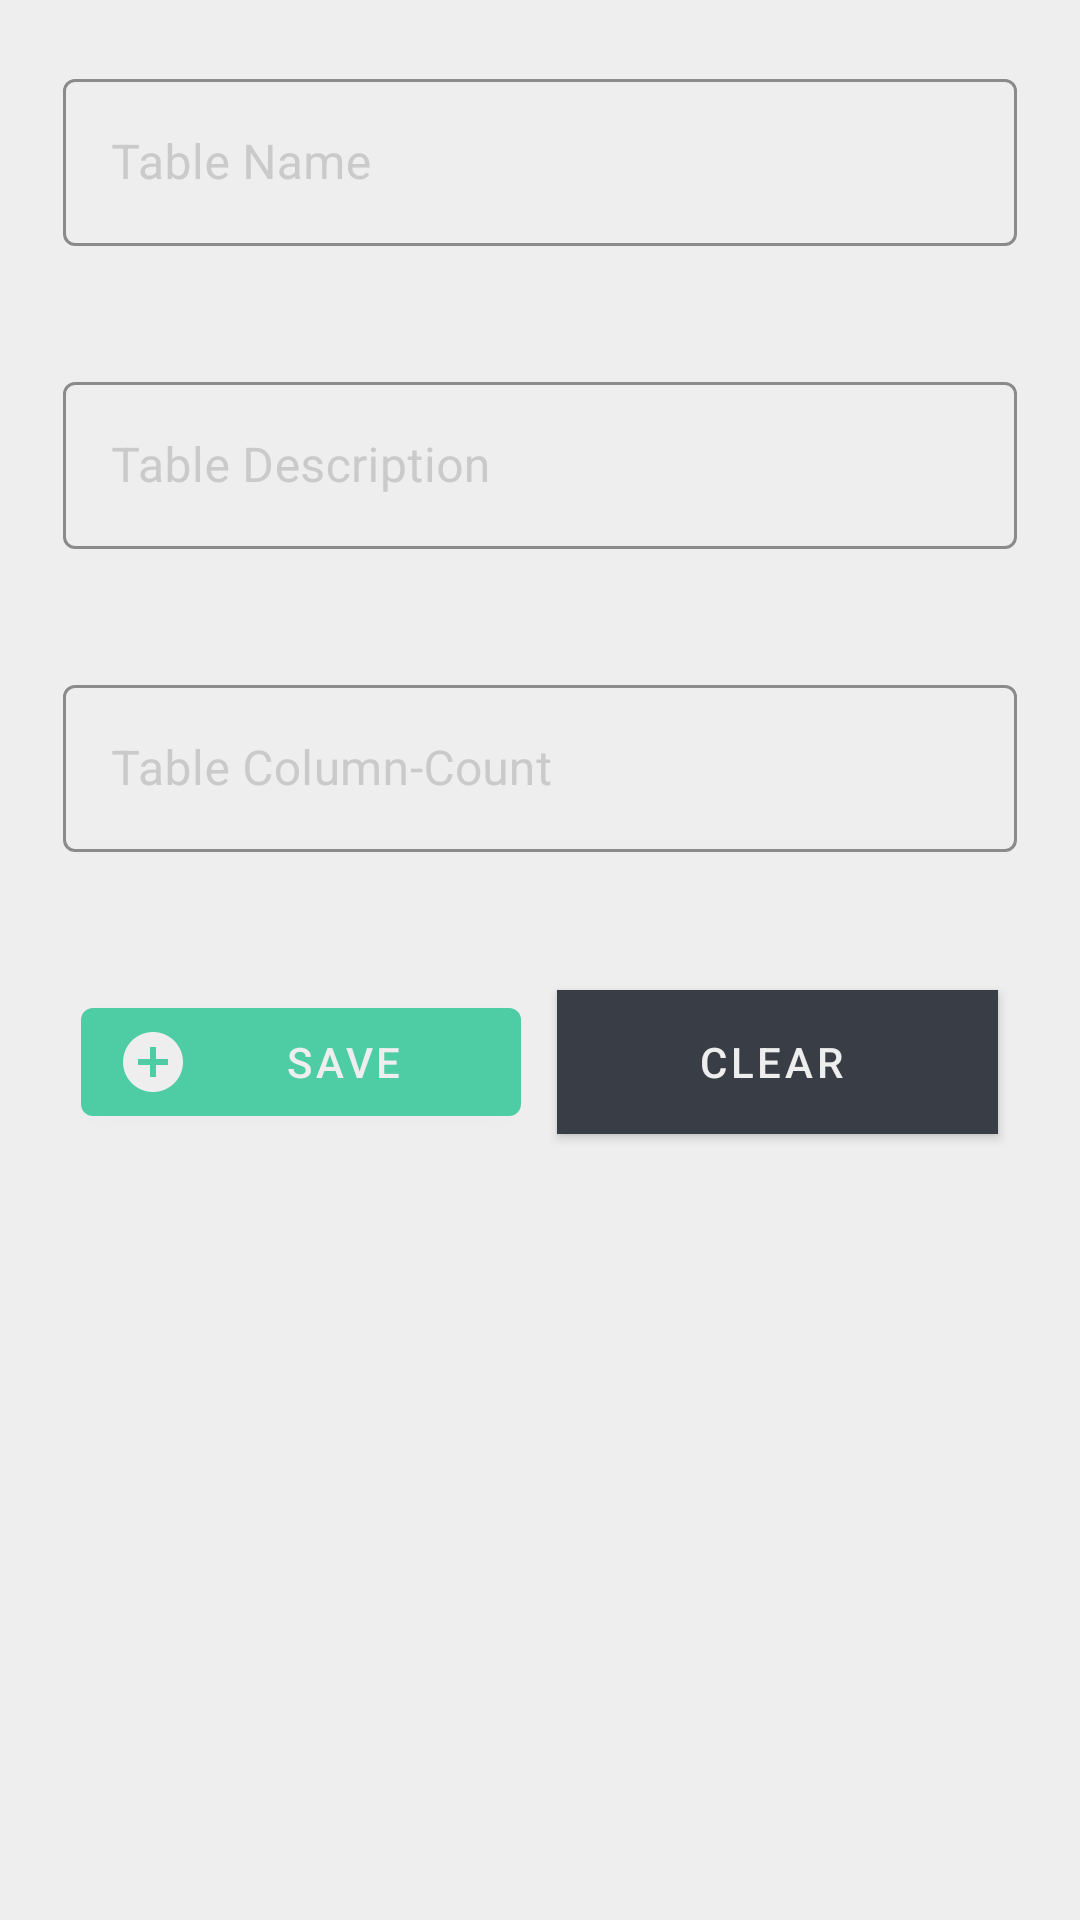

This screen was rendered from an Android layout file. Write that file and the resources it references.
<!-- AndroidManifest.xml: application theme AppTheme -->
<!-- res/layout/create_table_fragment.xml -->
<?xml version="1.0" encoding="utf-8"?>
<androidx.constraintlayout.widget.ConstraintLayout xmlns:android="http://schemas.android.com/apk/res/android"
    xmlns:app="http://schemas.android.com/apk/res-auto"
    android:layout_width="match_parent"
    android:layout_height="match_parent">

    <LinearLayout
        android:id="@+id/linearLayout"
        android:layout_width="0dp"
        android:layout_height="0dp"
        android:layout_marginStart="1dp"
        android:layout_marginTop="1dp"
        android:layout_marginEnd="1dp"
        android:layout_marginBottom="1dp"
        android:orientation="vertical"
        app:layout_constraintBottom_toBottomOf="parent"
        app:layout_constraintEnd_toEndOf="parent"
        app:layout_constraintStart_toStartOf="parent"
        app:layout_constraintTop_toTopOf="parent">

        <com.google.android.material.textfield.TextInputLayout
            android:id="@+id/textInputLayoutTableName"
            style="@style/Widget.MaterialComponents.TextInputLayout.OutlinedBox"
            android:layout_width="match_parent"
            android:layout_height="wrap_content"
            android:layout_margin="20dp"
            android:layout_marginStart="20dp"
            android:layout_marginEnd="10dp"
            android:hint="@string/create_table_name"
            android:inputType="text"
            app:boxStrokeColor="@color/colorAccent"
            app:layout_constraintEnd_toEndOf="parent"
            app:layout_constraintStart_toStartOf="parent"
            app:layout_constraintTop_toTopOf="parent"
            app:placeholderText="@string/create_table_table_name_placeholder"
            app:startIconTintMode="src_in">

            <com.google.android.material.textfield.TextInputEditText
                android:id="@+id/textInputName"
                android:layout_width="match_parent"
                android:layout_height="wrap_content"
                android:inputType="text"
                android:text="" />
        </com.google.android.material.textfield.TextInputLayout>

        <com.google.android.material.textfield.TextInputLayout
            android:id="@+id/textInputLayoutDescription"
            style="@style/Widget.MaterialComponents.TextInputLayout.OutlinedBox"
            android:layout_width="match_parent"
            android:layout_height="wrap_content"
            android:layout_margin="20dp"
            android:layout_marginStart="10dp"
            android:layout_marginEnd="10dp"
            android:hint="@string/create_table_description_hint"
            android:inputType="text"
            app:boxStrokeColor="@color/colorAccent"
            app:layout_constraintEnd_toEndOf="parent"
            app:layout_constraintStart_toStartOf="parent"
            app:layout_constraintTop_toTopOf="parent"
            app:placeholderText="@string/create_table_table_description_placeholder"
            app:startIconTintMode="src_in">

            <com.google.android.material.textfield.TextInputEditText
                android:id="@+id/textInputDescription"
                android:layout_width="match_parent"
                android:layout_height="wrap_content"
                android:inputType="text"
                android:text="" />
        </com.google.android.material.textfield.TextInputLayout>


        <com.google.android.material.textfield.TextInputLayout
            android:id="@+id/textInputLayoutColumns"
            style="@style/Widget.MaterialComponents.TextInputLayout.OutlinedBox"
            android:layout_width="match_parent"
            android:layout_height="wrap_content"
            android:layout_margin="20dp"
            android:layout_marginStart="10dp"
            android:layout_marginEnd="10dp"
            android:hint="@string/create_table_columns_hint"
            android:inputType="numberSigned"
            app:boxStrokeColor="@color/colorAccent"
            app:layout_constraintEnd_toEndOf="parent"
            app:layout_constraintStart_toStartOf="parent"
            app:layout_constraintTop_toTopOf="parent"
            app:placeholderText="@string/create_table_table_description_placeholder"
            app:startIconTintMode="src_in">

            <com.google.android.material.textfield.TextInputEditText
                android:id="@+id/textInputColumns"
                android:layout_width="match_parent"
                android:layout_height="wrap_content"
                android:inputType="numberSigned"
                android:text="" />
        </com.google.android.material.textfield.TextInputLayout>

        <LinearLayout
            android:layout_width="fill_parent"
            android:layout_height="wrap_content"
            android:gravity="start"
            android:orientation="horizontal"
            android:padding="20dp">

            <com.google.android.material.button.MaterialButton
                android:id="@+id/material_button132"
                style="@style/Widget.MaterialComponents.Button.Icon"
                android:layout_width="0dp"
                android:layout_height="wrap_content"
                android:layout_margin="6dp"
                android:layout_weight=".33"
                android:onClick="saveButtonOnClick"
                android:text="@string/create_table_button_save"
                android:textColor="@color/colorOnAccent"
                app:icon="@drawable/ic_add_circle_black_24dp"
                app:iconTint="@color/colorOnAccent" />


            <com.google.android.material.button.MaterialButton
                android:id="@+id/material_button12"
                style="@style/Widget.MaterialComponents.Button.Icon"
                android:layout_width="0dp"
                android:layout_height="wrap_content"
                android:layout_margin="6dp"
                android:layout_weight=".33"
                android:background="@color/colorButtonSecondary"
                android:onClick="clearButtonOnClick"
                android:text="@string/create_table_button_clear"
                android:textColor="@color/colorOnButtonSecondary"
                app:backgroundTint="@color/colorButtonSecondary"
                app:icon="@drawable/ic_remove_circle_black_24dp"
                app:iconTint="@color/colorOnButtonSecondary" />
        </LinearLayout>


    </LinearLayout>
</androidx.constraintlayout.widget.ConstraintLayout>
<!-- resources referenced by this layout -->
<resources>
  <color name="colorAccent">#4ecca3</color>
  <color name="colorButtonSecondary">@color/colorPrimaryDark</color>
  <color name="colorOnAccent">@color/colorWhite</color>
  <color name="colorOnButtonSecondary">@color/colorWhite</color>
  <!-- drawable ic_add_circle_black_24dp (drawable) -->
  <vector android:height="24dp" android:tint="#4ECCA3"
      android:viewportHeight="24.0" android:viewportWidth="24.0"
      android:width="24dp" xmlns:android="http://schemas.android.com/apk/res/android">
      <path android:fillColor="#FF000000" android:pathData="M12,2C6.48,2 2,6.48 2,12s4.48,10 10,10 10,-4.48 10,-10S17.52,2 12,2zM17,13h-4v4h-2v-4L7,13v-2h4L11,7h2v4h4v2z"/>
  </vector>
  <string name="create_table_button_clear">Clear</string>
  <string name="create_table_button_save">Save</string>
  <string name="create_table_columns_hint">Table Column-Count</string>
  <string name="create_table_description_hint">Table Description</string>
  <string name="create_table_name">Table Name</string>
  <string name="create_table_table_description_placeholder">Description</string>
  <string name="create_table_table_name_placeholder">Table Name</string>
  <color name="colorPrimaryDark">#393e46</color>
  <color name="colorWhite">#eeeeee</color>
  <style name="ActionBarTheme" parent="@style/Widget.AppCompat.ActionBar">
          <item name="android:textColor">@color/colorMenuText</item>
          <item name="android:textColorPrimary">@color/colorMenuText</item>
          <item name="android:actionMenuTextAppearance">@color/colorMenuText</item>
          <item name="android:editTextColor">@color/colorMenuText</item>
  
          <item name="popupTheme">@style/ActionBarPopupTheme</item>
          
          <item name="background">@color/colorAccent</item>
  
          <item name="colorPrimary">@color/colorAccent</item>// for toolbar background
          <item name="colorControlNormal">@color/colorMenuText</item>
      </style>
  <color name="colorPrimary">#232931</color>
  <color name="colorBackground">@color/colorWhite</color>
  <color name="colorTest3">#8BC34A</color>
  <color name="colorMenuText">@color/colorWhite</color>
  <color name="colorText">@color/colorBlack</color>
  <color name="colorTest4">#9C27B0</color>
  <color name="colorError">#F44336</color>
  <color name="colorTest">#E91E63</color>
  <color name="colorOnButtonPrimary">@color/colorWhite</color>
  <color name="colorOnSurface">@color/colorWhiteTernary</color>
  <color name="colorBlack">#111111</color>
  <style name="ActionBarPopupTheme">
          <item name="android:textColor">@color/colorMenuText</item>
          <item name="android:background">@color/colorMenuBackground</item>
      </style>
  <color name="colorWhiteTernary">#B2B2B2</color>
  <color name="colorMenuBackground">@color/colorAccent</color>
</resources>
